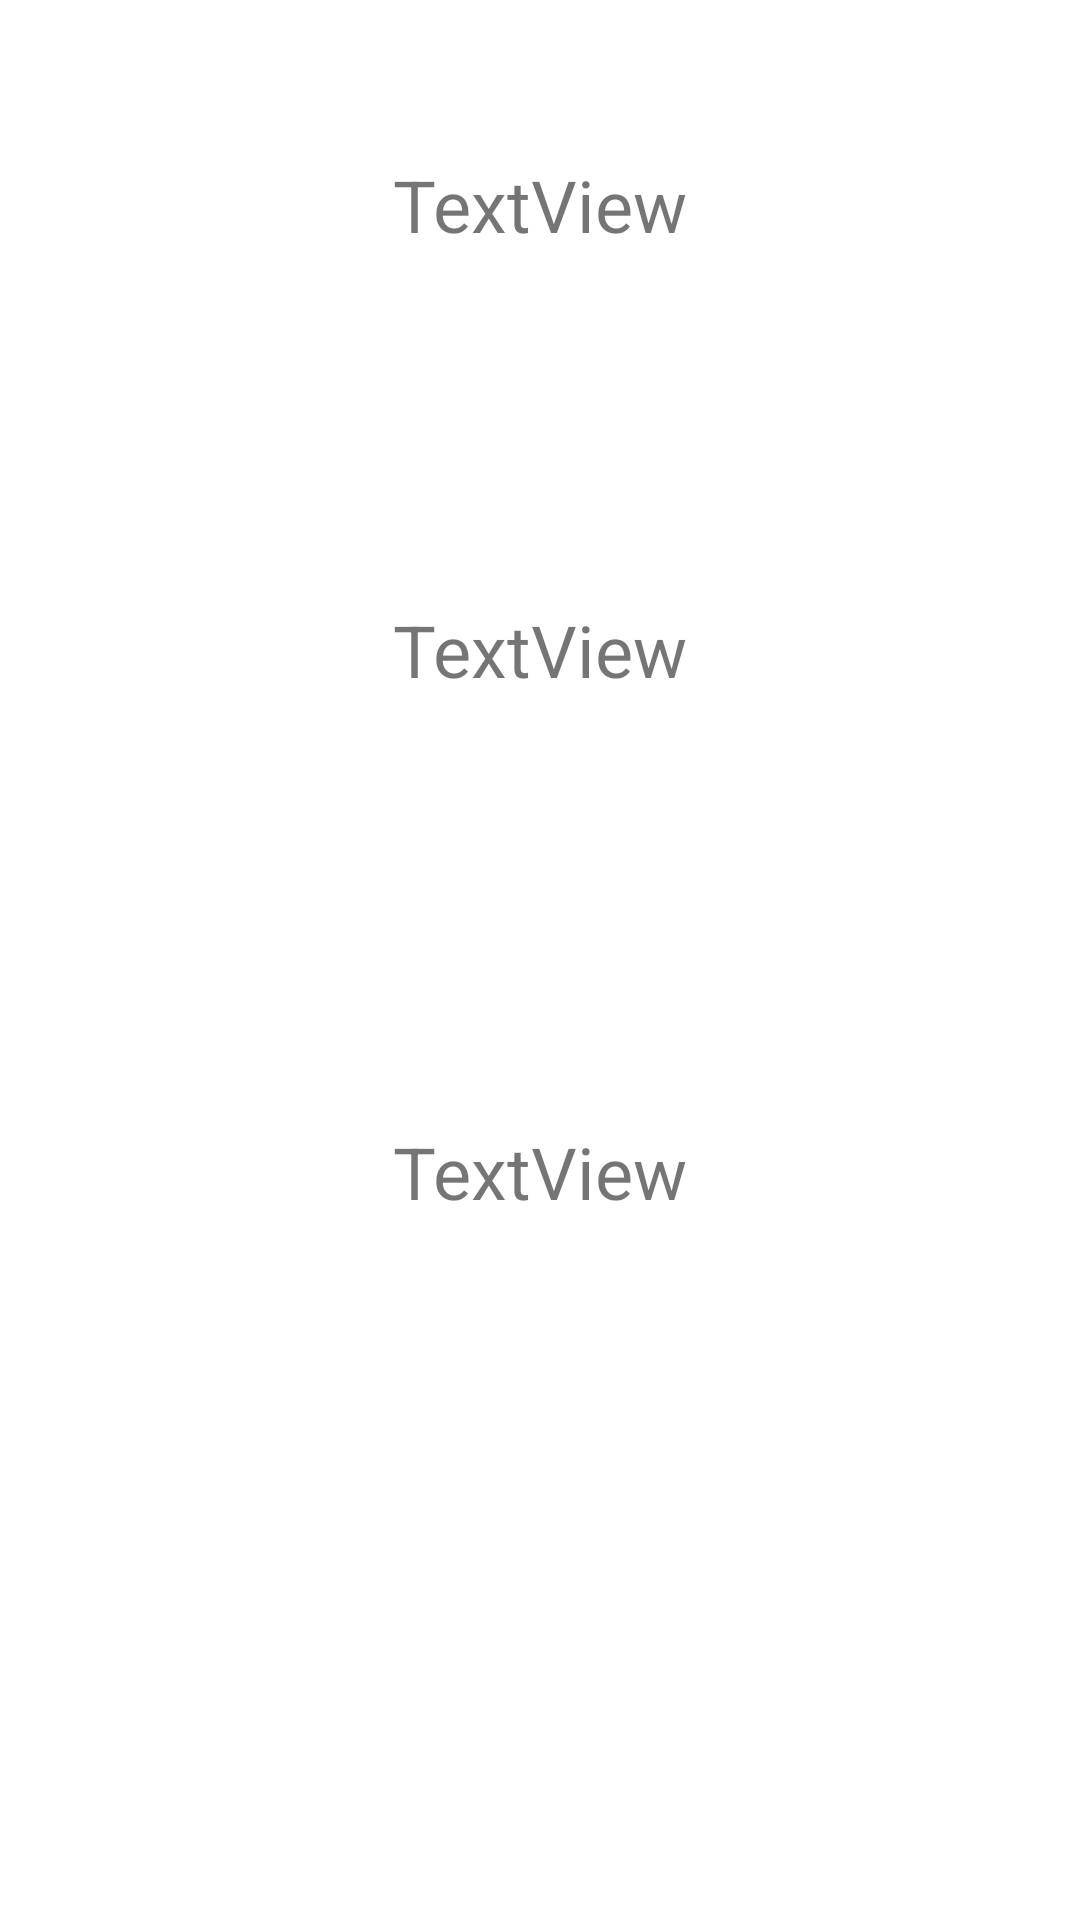

Reconstruct the res/layout file that produces this screen, plus the resources it refers to.
<!-- AndroidManifest.xml: application theme Theme.DatabaseKonstantin -->
<!-- res/layout/show_layout.xml -->
<?xml version="1.0" encoding="utf-8"?>
<androidx.constraintlayout.widget.ConstraintLayout xmlns:android="http://schemas.android.com/apk/res/android"
    xmlns:app="http://schemas.android.com/apk/res-auto"
    xmlns:tools="http://schemas.android.com/tools"
    android:layout_width="match_parent"
    android:layout_height="match_parent">

    <TextView
        android:id="@+id/tvName"
        android:layout_width="wrap_content"
        android:layout_height="wrap_content"
        android:layout_marginTop="52dp"
        android:text="TextView"
        android:textSize="24sp"
        app:layout_constraintEnd_toEndOf="parent"
        app:layout_constraintStart_toStartOf="parent"
        app:layout_constraintTop_toTopOf="parent" />

    <TextView
        android:id="@+id/tvSecondName"
        android:layout_width="wrap_content"
        android:layout_height="wrap_content"
        android:layout_marginTop="116dp"
        android:text="TextView"
        android:textSize="24sp"
        app:layout_constraintEnd_toEndOf="parent"
        app:layout_constraintStart_toStartOf="parent"
        app:layout_constraintTop_toBottomOf="@+id/tvName" />

    <TextView
        android:id="@+id/tvEmail"
        android:layout_width="wrap_content"
        android:layout_height="wrap_content"
        android:layout_marginTop="104dp"
        android:text="TextView"
        android:textSize="24sp"
        app:layout_constraintBottom_toBottomOf="parent"
        app:layout_constraintEnd_toEndOf="parent"
        app:layout_constraintStart_toStartOf="parent"
        app:layout_constraintTop_toBottomOf="@+id/tvSecondName"
        app:layout_constraintVertical_bias="0.139" />
</androidx.constraintlayout.widget.ConstraintLayout>
<!-- resources referenced by this layout -->
<resources>
  <style name="Theme.DatabaseKonstantin" parent="Theme.MaterialComponents.DayNight.DarkActionBar">
          
          <item name="colorPrimary">@color/purple_500</item>
          <item name="colorPrimaryVariant">@color/purple_700</item>
          <item name="colorOnPrimary">@color/white</item>
          
          <item name="colorSecondary">@color/teal_200</item>
          <item name="colorSecondaryVariant">@color/teal_700</item>
          <item name="colorOnSecondary">@color/black</item>
          
          <item name="android:statusBarColor" tools:targetApi="l">?attr/colorPrimaryVariant</item>
          
      </style>
  <!-- not gathered from this repository: default colours our renderer supplied (Android Studio template values) -->
  <color name="purple_500">#FF6200EE</color>
  <color name="purple_700">#FF3700B3</color>
  <color name="teal_200">#FF03DAC5</color>
  <color name="teal_700">#FF018786</color>
  <color name="black">#FF000000</color>
  <color name="white">#FFFFFFFF</color>
</resources>
